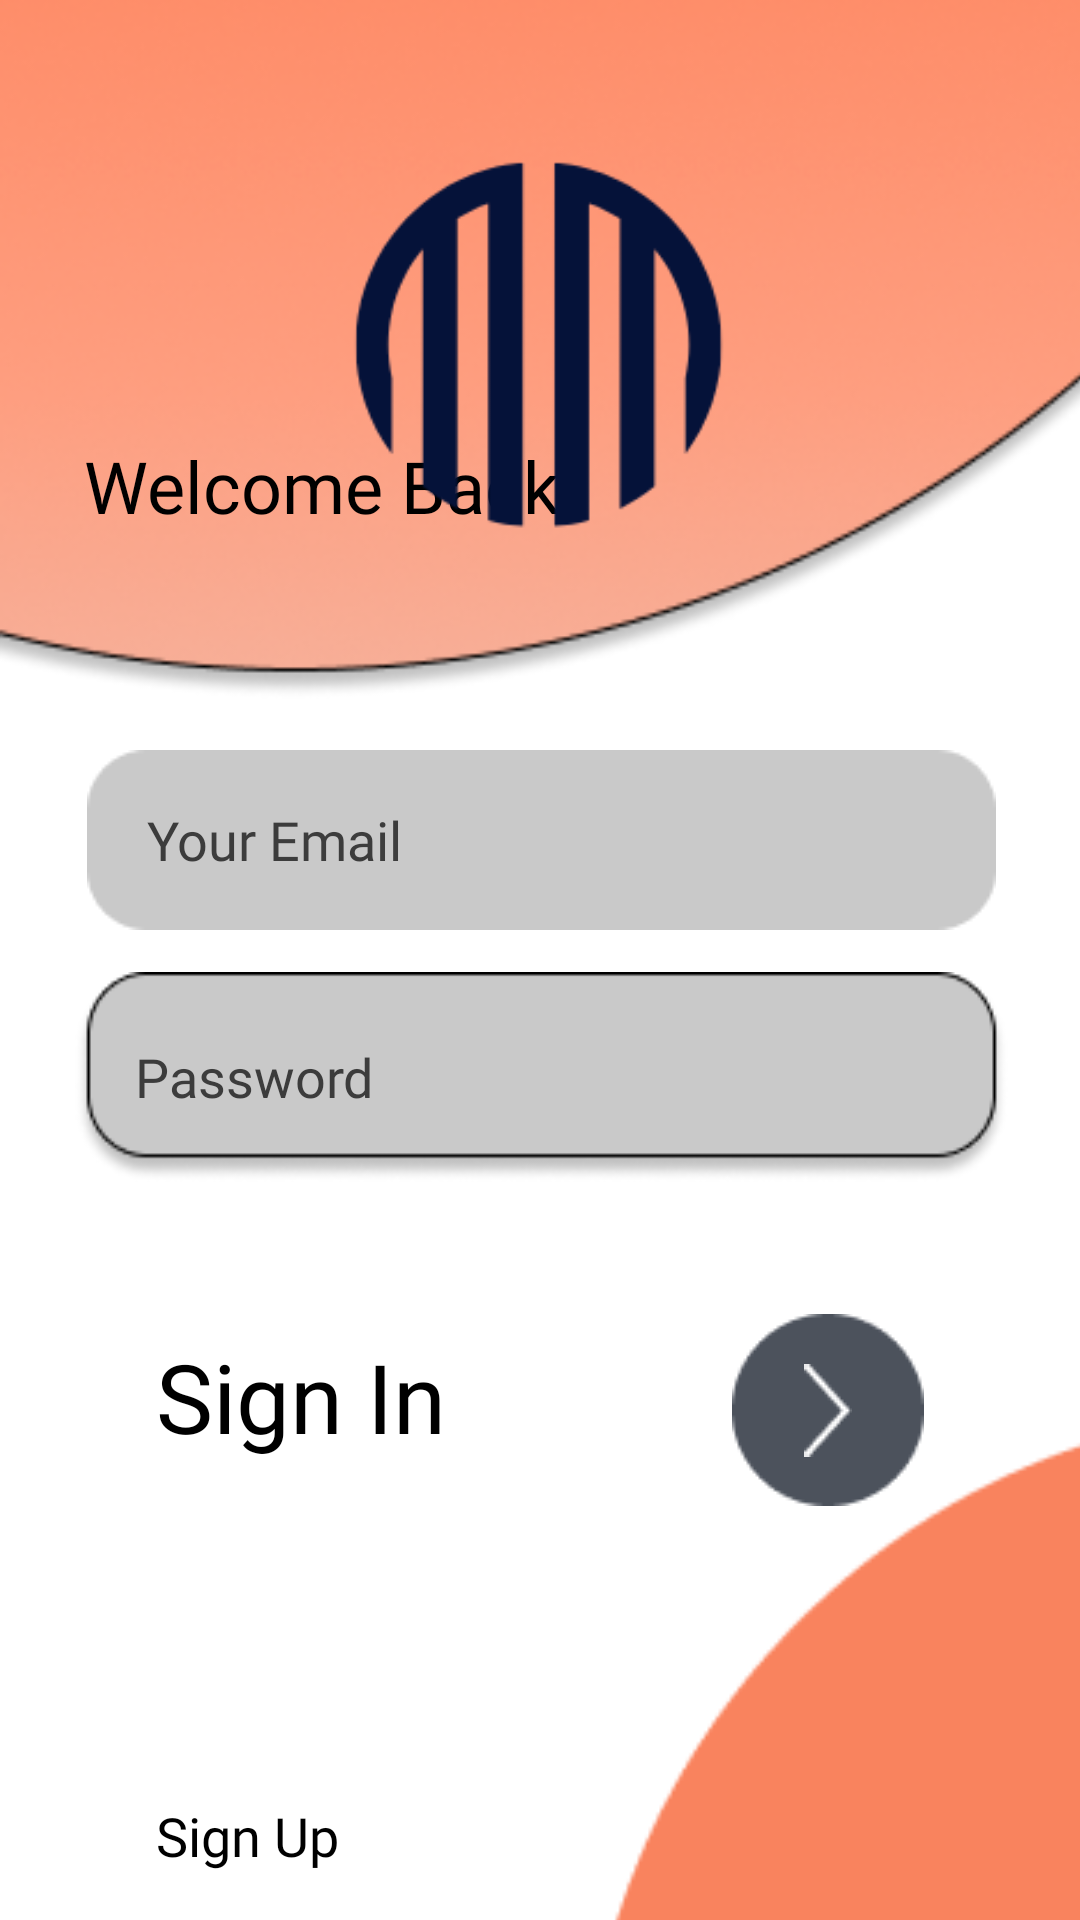

Here is an Android app screen rendered from its layout file. Give the layout XML and the strings, colors and styles it references.
<!-- AndroidManifest.xml: application theme Theme.MAYANA -->
<!-- res/layout/activity_sign_in.xml -->
<?xml version="1.0" encoding="utf-8"?>
<androidx.constraintlayout.widget.ConstraintLayout xmlns:android="http://schemas.android.com/apk/res/android"
    xmlns:app="http://schemas.android.com/apk/res-auto"
    xmlns:tools="http://schemas.android.com/tools"
    android:layout_width="match_parent"
    android:layout_height="match_parent"
    tools:context="com.example.mayana.SignIn">

    <ImageView
        android:id="@+id/imageView4"
        android:layout_width="412dp"
        android:layout_height="374dp"
        android:layout_marginBottom="404dp"
        app:layout_constraintBottom_toBottomOf="parent"
        app:layout_constraintStart_toStartOf="parent"
        app:srcCompat="@drawable/shape_upperleft" />

    <EditText
        android:id="@+id/yourEmail"
        android:layout_width="303dp"
        android:layout_height="60dp"
        android:layout_marginStart="29dp"
        android:layout_marginTop="14dp"
        android:layout_marginEnd="28dp"
        android:background="@drawable/your_email"
        android:ems="10"
        android:fontFamily="@font/abeezee"
        android:hint="Your Email"
        android:inputType="textPersonName"
        android:paddingStart="20dp"
        android:paddingEnd="10dp"
        android:textColorHint="#3C3C3C"
        app:layout_constraintEnd_toEndOf="parent"
        app:layout_constraintStart_toStartOf="parent"
        app:layout_constraintTop_toBottomOf="@+id/imageView4" />

    <EditText
        android:id="@+id/password"
        android:layout_width="311dp"
        android:layout_height="70dp"
        android:layout_marginStart="29dp"
        android:layout_marginTop="14dp"
        android:layout_marginEnd="28dp"
        android:background="@drawable/password"
        android:ems="10"
        android:fontFamily="@font/abeezee"
        android:hint="Password"
        android:inputType="textPassword"
        android:paddingStart="20dp"
        android:paddingEnd="10dp"
        android:textColorHint="#3C3C3C"
        app:layout_constraintEnd_toEndOf="parent"
        app:layout_constraintStart_toStartOf="parent"
        app:layout_constraintTop_toBottomOf="@+id/yourEmail" />

    <TextView
        android:id="@+id/textView"
        android:layout_width="106dp"
        android:layout_height="44dp"
        android:layout_marginStart="52dp"
        android:layout_marginTop="50dp"
        android:fontFamily="@font/poppins"
        android:text="Sign In"
        android:textColor="#000000"
        android:textSize="32dp"
        app:layout_constraintStart_toStartOf="parent"
        app:layout_constraintTop_toBottomOf="@+id/password" />

    <ImageView
        android:id="@+id/imageView5"
        android:layout_width="250dp"
        android:layout_height="262dp"
        android:layout_marginStart="180dp"
        android:layout_marginTop="75dp"
        app:layout_constraintStart_toStartOf="parent"
        app:layout_constraintTop_toBottomOf="@+id/password"
        app:srcCompat="@drawable/shape_bottomright" />

    <ImageButton
        android:id="@+id/signInBtn"
        android:layout_width="64dp"
        android:layout_height="64dp"
        android:layout_marginTop="44dp"
        android:layout_marginEnd="52dp"
        android:background="@drawable/btn_background"
        android:src="@drawable/btn_image"
        app:layout_constraintEnd_toEndOf="parent"
        app:layout_constraintTop_toBottomOf="@+id/password" />

    <TextView
        android:id="@+id/textView2"
        android:layout_width="wrap_content"
        android:layout_height="wrap_content"
        android:layout_marginStart="28dp"
        android:layout_marginBottom="72dp"
        android:fontFamily="@font/poppins"
        android:shadowColor="#00000000"
        android:text="Welcome Back!"
        android:textColor="#000000"
        android:textSize="24dp"
        app:layout_constraintBottom_toTopOf="@+id/yourEmail"
        app:layout_constraintStart_toStartOf="parent" />

    <TextView
        android:id="@+id/signUp"
        android:layout_width="wrap_content"
        android:layout_height="wrap_content"
        android:layout_marginStart="52dp"
        android:layout_marginBottom="16dp"
        android:fontFamily="@font/abeezee"
        android:text="Sign Up"
        android:textColor="#000000"
        android:textSize="18sp"
        app:layout_constraintBottom_toBottomOf="parent"
        app:layout_constraintStart_toStartOf="parent" />


    <ImageView
        android:id="@+id/imageView3"
        android:layout_width="wrap_content"
        android:layout_height="wrap_content"
        android:layout_marginBottom="9dp"
        app:layout_constraintBottom_toBottomOf="parent"
        app:layout_constraintEnd_toEndOf="parent"
        app:layout_constraintStart_toStartOf="parent"
        app:srcCompat="@drawable/shape_line" />

    <ImageView
        android:id="@+id/imageView9"
        android:layout_width="197dp"
        android:layout_height="192dp"
        android:layout_marginTop="16dp"
        app:layout_constraintEnd_toEndOf="parent"
        app:layout_constraintHorizontal_bias="0.497"
        app:layout_constraintStart_toStartOf="parent"
        app:layout_constraintTop_toTopOf="parent"
        app:srcCompat="@drawable/mayana_logo" />

</androidx.constraintlayout.widget.ConstraintLayout>
<!-- resources referenced by this layout -->
<resources>
  <!-- drawable btn_background: png bitmap (drawable, 1294 bytes) -->
  <!-- drawable btn_image: png bitmap (drawable, 300 bytes) -->
  <!-- drawable mayana_logo: png bitmap (drawable, 6064 bytes) -->
  <!-- drawable password: png bitmap (drawable, 3619 bytes) -->
  <!-- drawable shape_bottomright: png bitmap (drawable, 1957 bytes) -->
  <!-- drawable shape_upperleft: png bitmap (drawable, 74259 bytes) -->
  <!-- drawable your_email: png bitmap (drawable, 788 bytes) -->
  <style name="Theme.MAYANA" parent="Theme.MaterialComponents.DayNight.DarkActionBar">
          
          <item name="colorPrimary">@color/peach_1</item>
          <item name="colorPrimaryVariant">@color/peach_2</item>
          <item name="colorOnPrimary">@color/white</item>
          
          <item name="colorSecondary">@color/teal_200</item>
          <item name="colorSecondaryVariant">@color/teal_700</item>
          <item name="colorOnSecondary">@color/black</item>
          
          <item name="android:statusBarColor" tools:targetApi="l">?attr/colorPrimaryVariant</item>
          
      </style>
  <color name="peach_1">#F9835E</color>
  <color name="peach_2">#F9835E</color>
  <color name="white">#FFFFFFFF</color>
  <color name="teal_200">#FF03DAC5</color>
  <color name="teal_700">#FF018786</color>
  <color name="black">#FF000000</color>
</resources>
